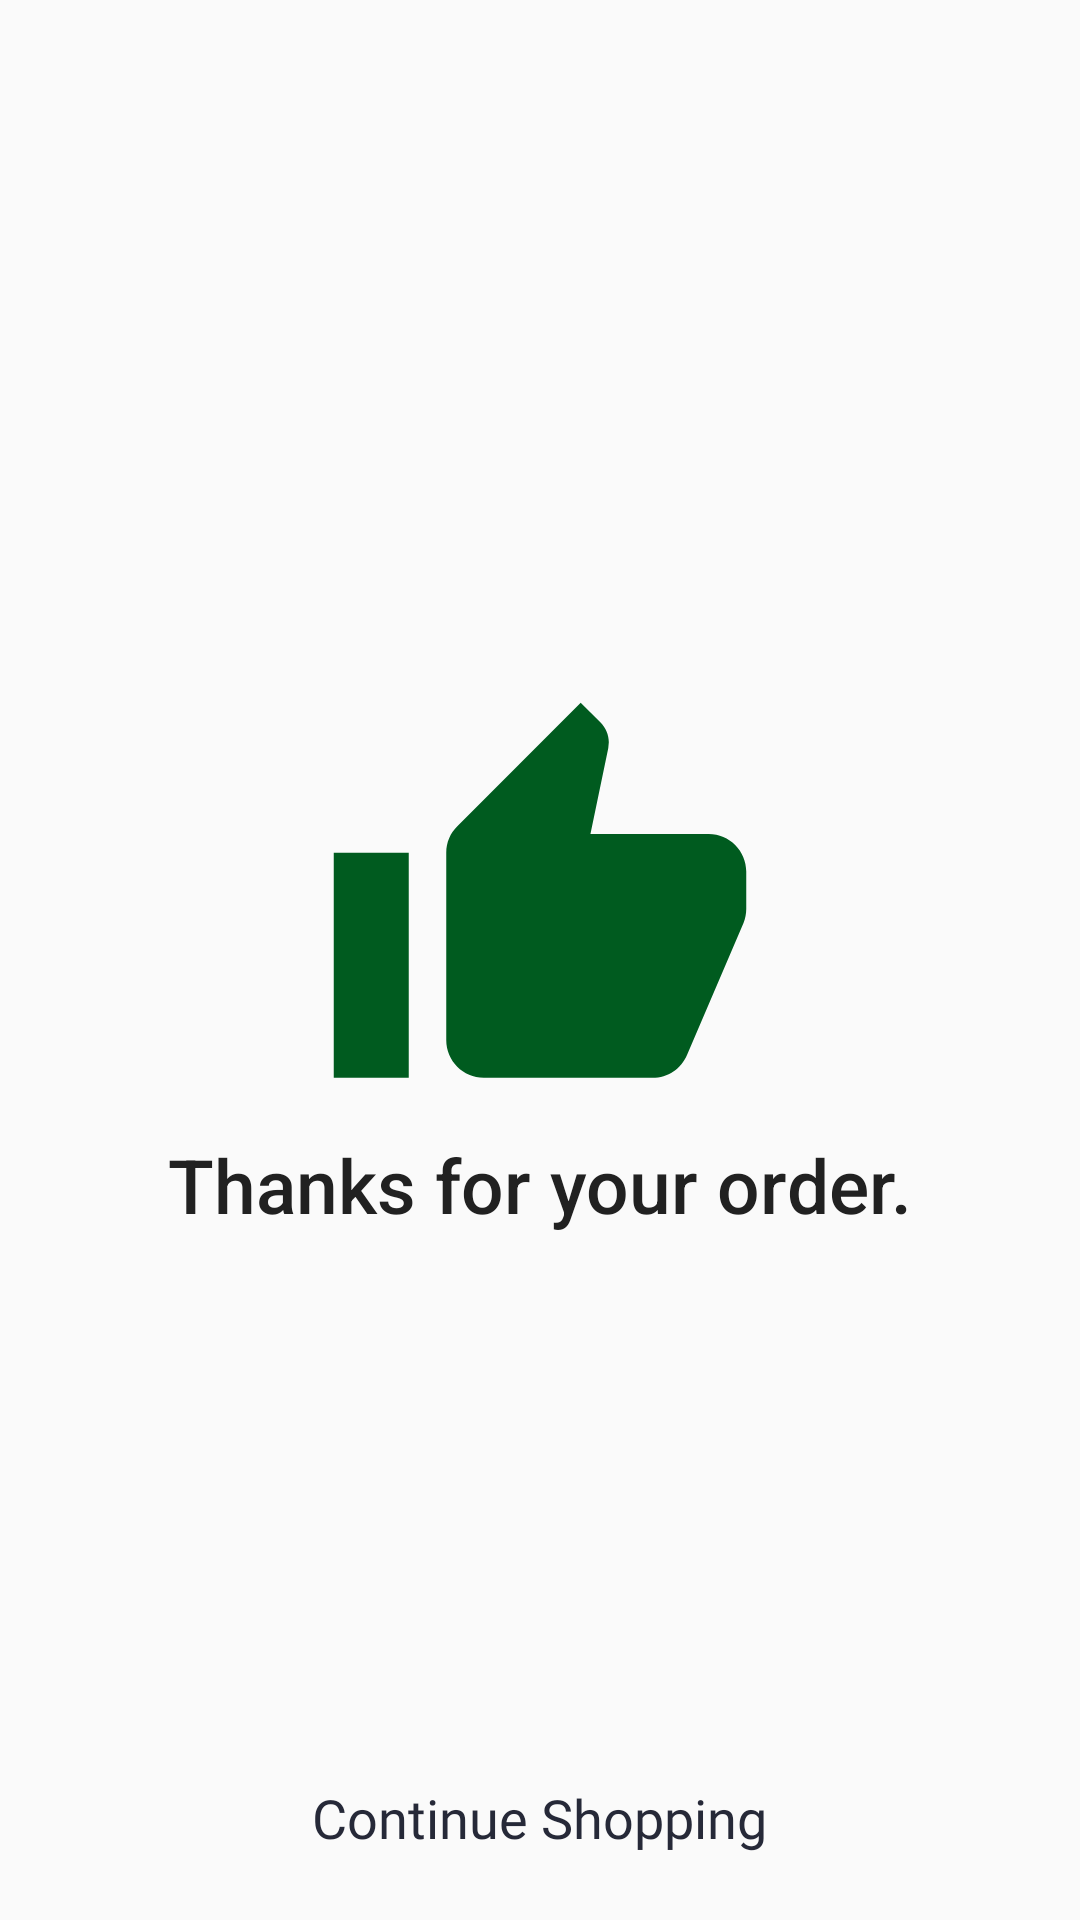

Produce the Android XML layout that renders to this screen, including the resource entries it uses.
<!-- AndroidManifest.xml: application theme AppTheme -->
<!-- res/layout/fragment_order.xml -->
<?xml version="1.0" encoding="utf-8"?>
<RelativeLayout xmlns:android="http://schemas.android.com/apk/res/android"
    xmlns:tools="http://schemas.android.com/tools"
    android:layout_width="match_parent"
    android:layout_height="match_parent"
    tools:context=".views.OrderFragment"
    android:orientation="vertical"
    android:gravity="center"
    >

    <LinearLayout
        android:layout_centerInParent="true"
        android:layout_width="wrap_content"
        android:layout_height="wrap_content"
        android:orientation="vertical">

        <ImageView
            android:layout_gravity="center"
            android:layout_width="150sp"
            android:layout_height="150sp"
            android:src="@drawable/ic_thanks"/>

        <TextView
            android:layout_gravity="center"
            android:layout_width="wrap_content"
            android:layout_height="wrap_content"
            android:text="Thanks for your order."
            android:textSize="25sp"
            android:textAppearance="@style/TextAppearance.AppCompat.Title"
            />

    </LinearLayout>

    <Space
        android:layout_width="match_parent"
        android:layout_height="16dp"/>

    <Button
        android:layout_alignParentBottom="true"
        android:layout_centerHorizontal="true"
        android:id="@+id/continueShoppingButton"
        android:layout_width="wrap_content"
        android:layout_height="wrap_content"
        android:fontFamily="@font/medium"
        android:textSize="18sp"
        android:layout_marginBottom="10sp"
        style="@style/Widget.MaterialComponents.Button.TextButton"
        android:text="Continue Shopping"
        />

</RelativeLayout>
<!-- resources referenced by this layout -->
<resources>
  <!-- drawable ic_thanks (drawable) -->
  <vector android:height="24dp" android:tint="#005B1F"
      android:viewportHeight="24" android:viewportWidth="24"
      android:width="24dp" xmlns:android="http://schemas.android.com/apk/res/android">
      <path android:fillColor="@android:color/white" android:pathData="M1,21h4L5,9L1,9v12zM23,10c0,-1.1 -0.9,-2 -2,-2h-6.31l0.95,-4.57 0.03,-0.32c0,-0.41 -0.17,-0.79 -0.44,-1.06L14.17,1 7.59,7.59C7.22,7.95 7,8.45 7,9v10c0,1.1 0.9,2 2,2h9c0.83,0 1.54,-0.5 1.84,-1.22l3.02,-7.05c0.09,-0.23 0.14,-0.47 0.14,-0.73v-2z"/>
  </vector>
  <style name="AppTheme" parent="Theme.AppCompat.Light.DarkActionBar">
          
          <item name="colorPrimary">@color/colorPrimary</item>
          <item name="colorPrimaryDark">@color/colorPrimaryDark</item>
          <item name="colorAccent">@color/colorAccent</item>
  
          <item name="android:textColorPrimary">@color/textPrimary</item>
          <item name="android:textColorSecondary">@color/textSecondary</item>
  
  
      </style>
  <color name="colorPrimary">#262938</color>
  <color name="colorPrimaryDark">#06210E</color>
  <color name="colorAccent">#59CF3E</color>
  <color name="textPrimary">#212121</color>
  <color name="textSecondary">#757575</color>
</resources>
